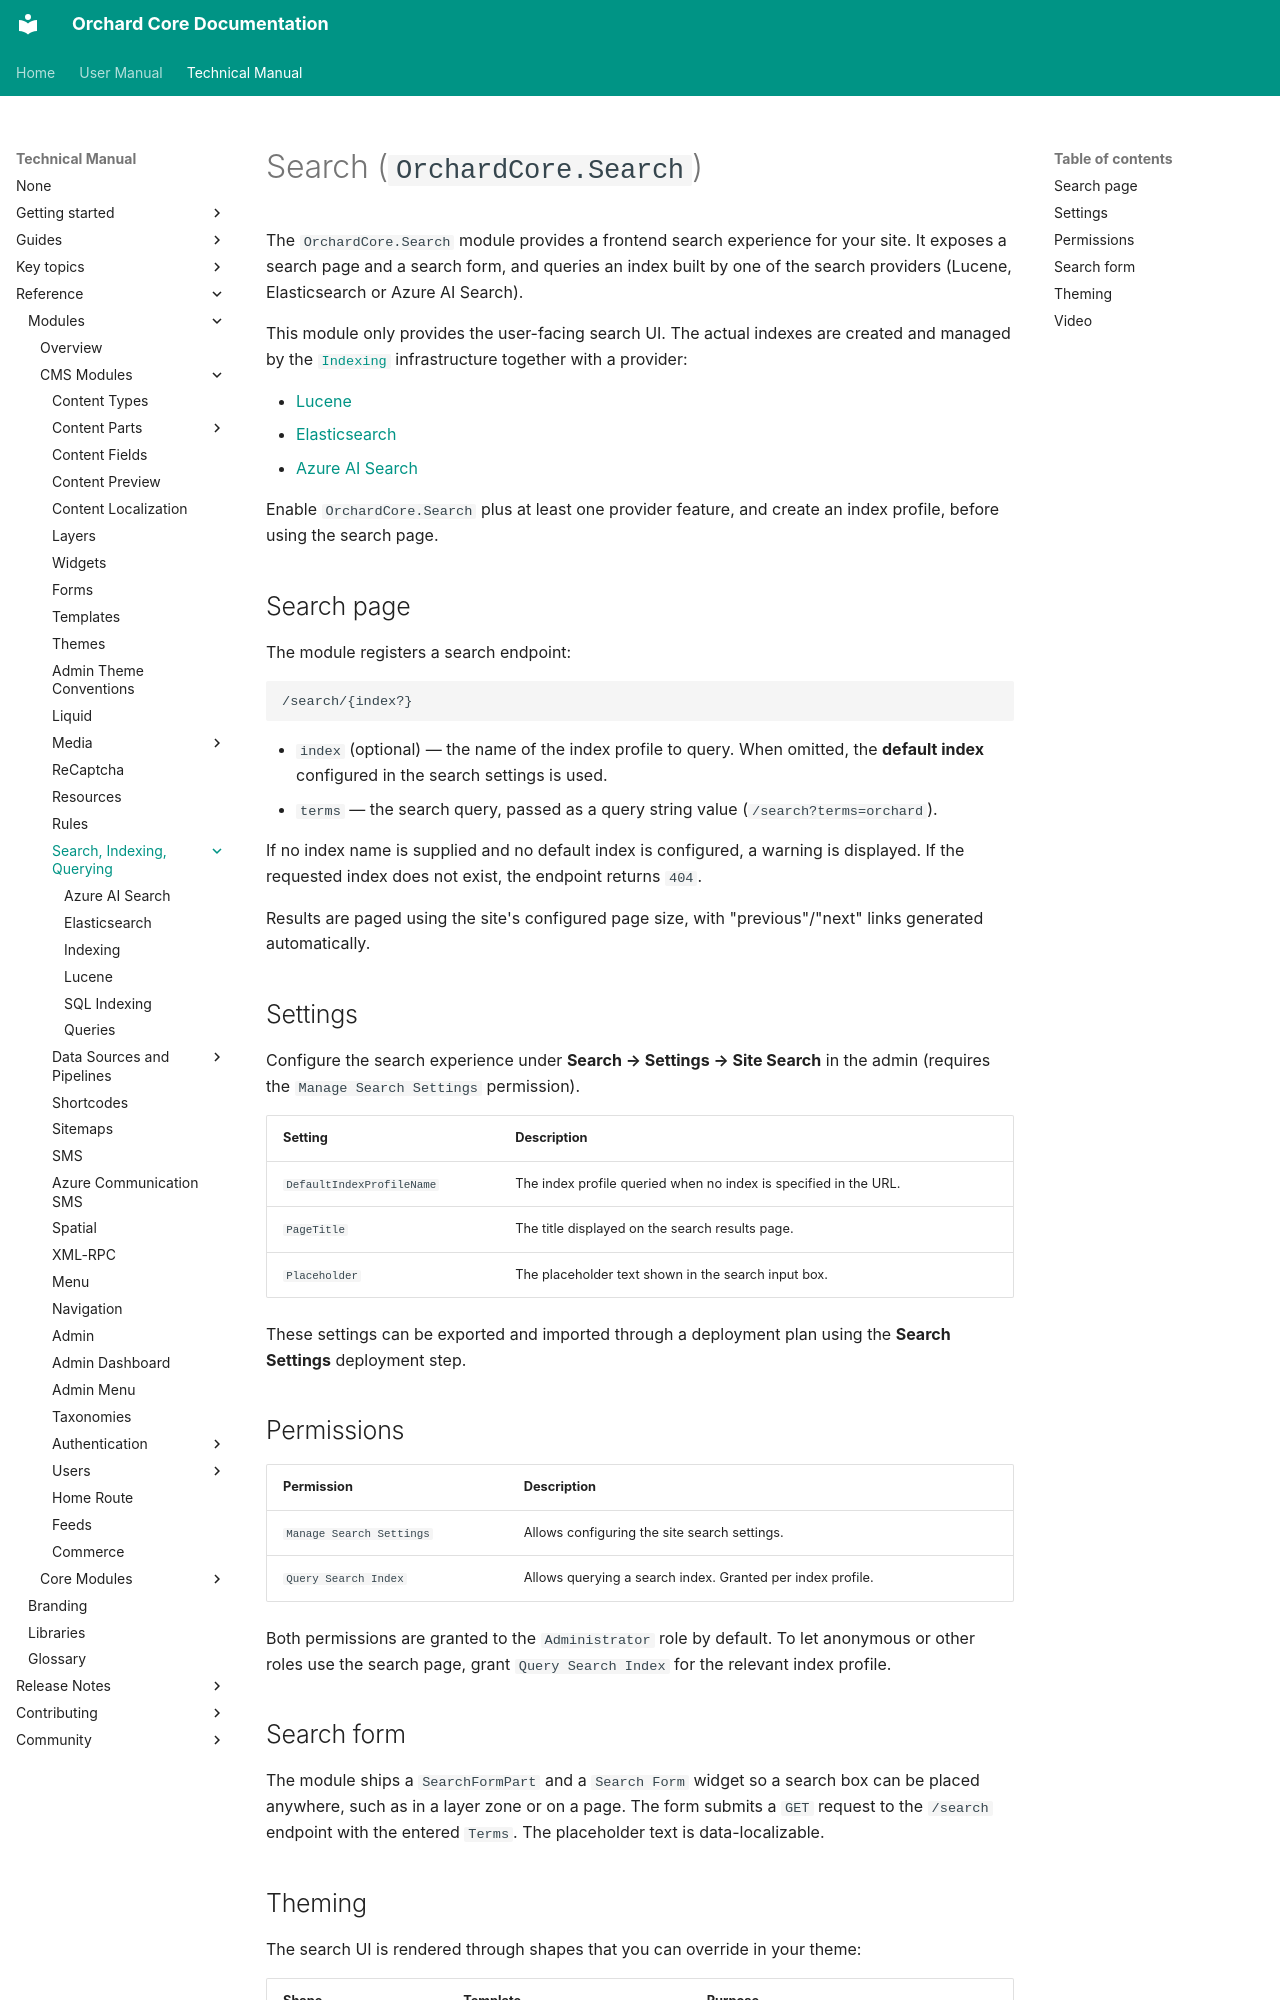

repository: OrchardCMS/OrchardCore · page: reference/modules/Search/index.html · generator: mkdocs

# Search (`OrchardCore.Search`)

The `OrchardCore.Search` module provides a frontend search experience for your site. It exposes a search page and a search form, and queries an index built by one of the search providers (Lucene, Elasticsearch or Azure AI Search).

This module only provides the user-facing search UI. The actual indexes are created and managed by the [`Indexing`](../Indexing/README.md) infrastructure together with a provider:

- [Lucene](../Lucene/README.md)
- [Elasticsearch](../Elasticsearch/README.md)
- [Azure AI Search](../AzureAISearch/README.md)

Enable `OrchardCore.Search` plus at least one provider feature, and create an index profile, before using the search page.

## Search page

The module registers a search endpoint:

```
/search/{index?}
```

- `index` (optional) — the name of the index profile to query. When omitted, the **default index** configured in the search settings is used.
- `terms` — the search query, passed as a query string value (`/search?terms=orchard`).

If no index name is supplied and no default index is configured, a warning is displayed. If the requested index does not exist, the endpoint returns `404`.

Results are paged using the site's configured page size, with "previous"/"next" links generated automatically.

## Settings

Configure the search experience under **Search → Settings → Site Search** in the admin (requires the `Manage Search Settings` permission).

| Setting               | Description                                                                                  |
|-----------------------|----------------------------------------------------------------------------------------------|
| `DefaultIndexProfileName` | The index profile queried when no index is specified in the URL.                         |
| `PageTitle`           | The title displayed on the search results page.                                              |
| `Placeholder`         | The placeholder text shown in the search input box.                                          |

These settings can be exported and imported through a deployment plan using the **Search Settings** deployment step.

## Permissions

| Permission              | Description                                                            |
|-------------------------|-----------------------------------------------------------------------|
| `Manage Search Settings` | Allows configuring the site search settings.                         |
| `Query Search Index`    | Allows querying a search index. Granted per index profile.            |

Both permissions are granted to the `Administrator` role by default. To let anonymous or other roles use the search page, grant `Query Search Index` for the relevant index profile.
